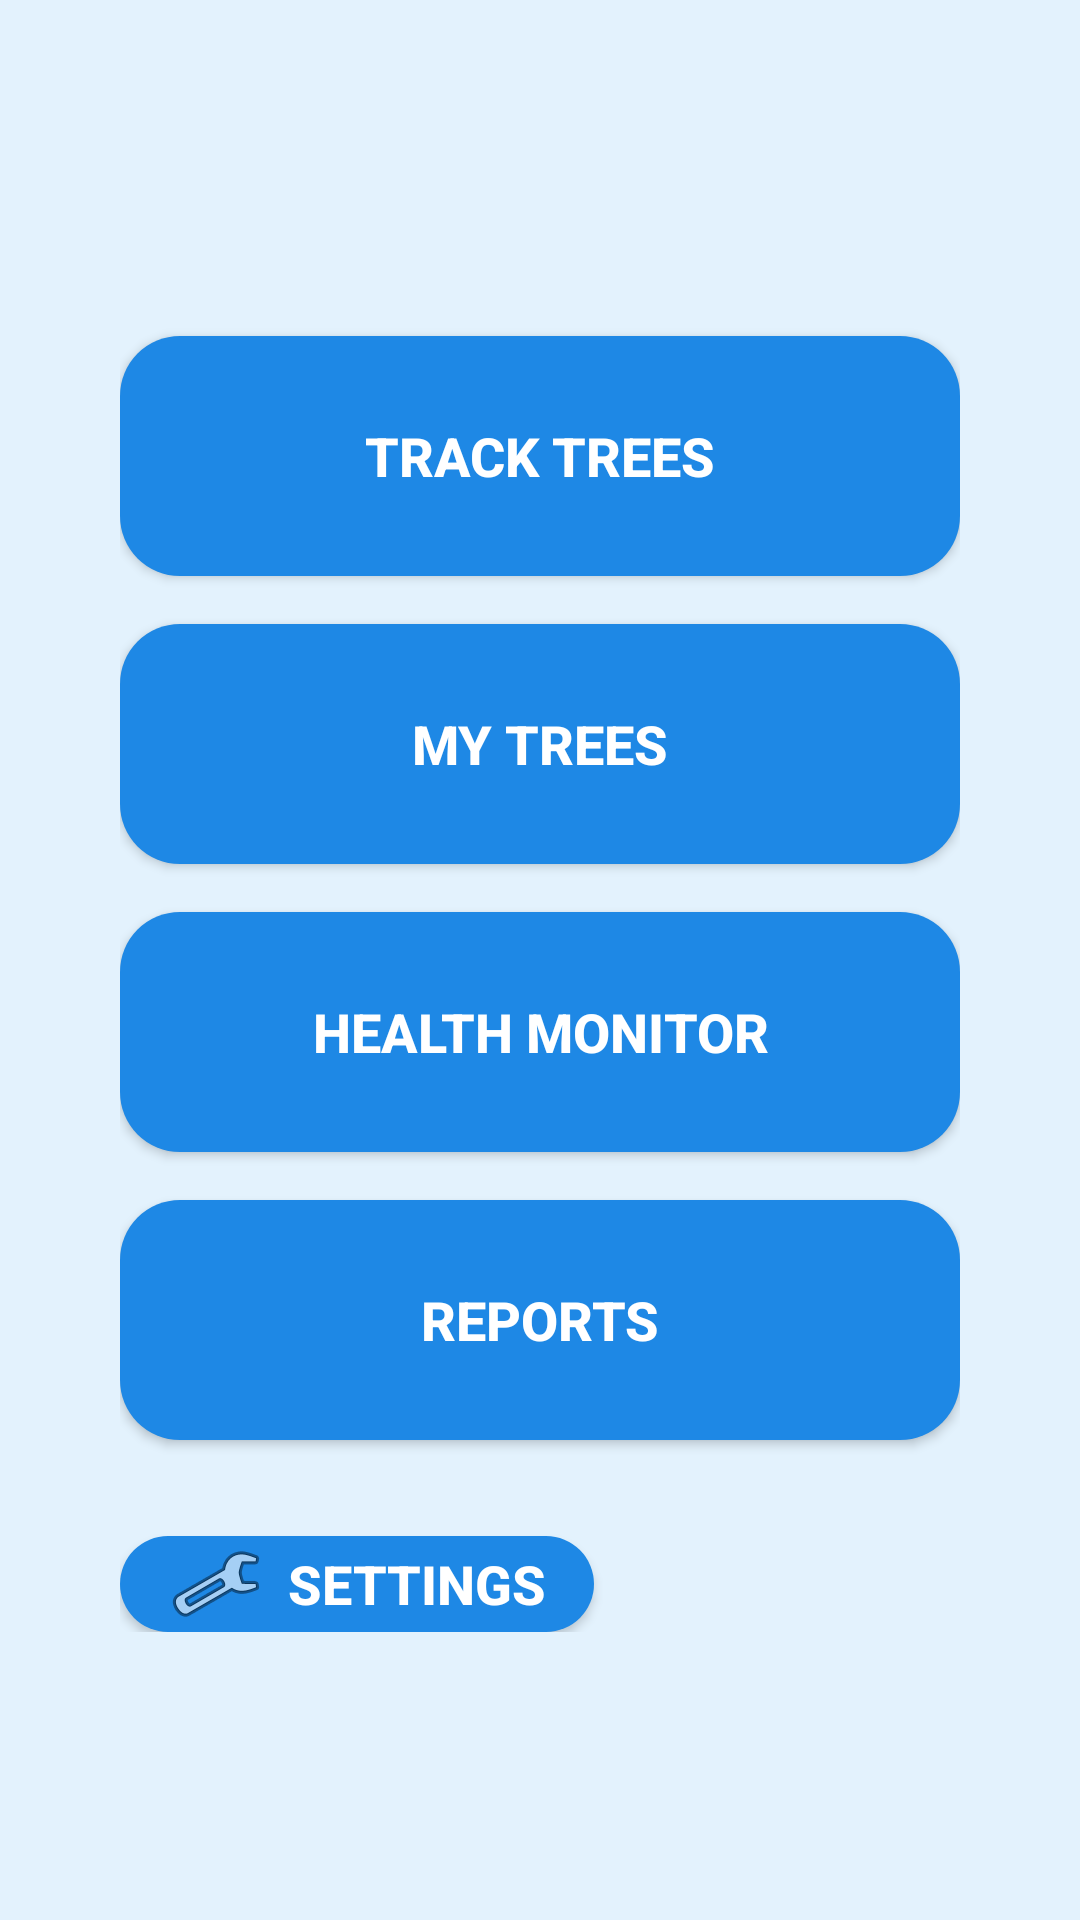

Layout XML and referenced resources for this Android screen:
<!-- AndroidManifest.xml: activity theme Theme.TreeTrack.AppCompat -->
<!-- res/layout/activity_dashboard.xml -->
<?xml version="1.0" encoding="utf-8"?>
<androidx.constraintlayout.widget.ConstraintLayout
    xmlns:android="http://schemas.android.com/apk/res/android"
    xmlns:app="http://schemas.android.com/apk/res-auto"
    xmlns:tools="http://schemas.android.com/tools"
    android:id="@+id/dashboardactivityLayout"
    android:layout_width="match_parent"
    android:layout_height="match_parent"
    android:background="@color/outline_blue"
    android:padding="16dp"
    tools:context=".DashboardActivity">

    
    <LinearLayout
        android:id="@+id/buttonContainer"
        android:orientation="vertical"
        android:layout_width="0dp"
        android:layout_height="wrap_content"
        android:layout_marginHorizontal="24dp"
        app:layout_constraintTop_toTopOf="parent"
        app:layout_constraintBottom_toBottomOf="parent"
        app:layout_constraintStart_toStartOf="parent"
        app:layout_constraintEnd_toEndOf="parent">

        <Button
            android:id="@+id/btnTrackTrees"
            style="@style/DashboardButtonStyle"
            android:text="Track Trees" />

        <Button
            android:id="@+id/btnMyTrees"
            style="@style/DashboardButtonStyle"
            android:text="My Trees" />

        <Button
            android:id="@+id/btnHealthMonitor"
            style="@style/DashboardButtonStyle"
            android:text="Health Monitor" />

        <Button
            android:id="@+id/btnReports"
            style="@style/DashboardButtonStyle"
            android:text="Reports" />

        <Button
            android:id="@+id/btnSettings"
            style="@style/DashboardButtonStyle"
            android:text="Settings"
            android:drawableStart="@android:drawable/ic_menu_preferences"
            android:drawablePadding="8dp"
            android:paddingStart="16dp"
            android:paddingEnd="16dp"
            android:gravity="center_vertical|start"
            android:layout_marginTop="32dp"
            android:layout_width="wrap_content"
            android:layout_height="wrap_content"
            android:minWidth="0dp"
            android:minHeight="0dp"
            />

    </LinearLayout>

    
</androidx.constraintlayout.widget.ConstraintLayout>
<!-- resources referenced by this layout -->
<resources>
  <color name="outline_blue">#E3F2FD</color>
  <style name="DashboardButtonStyle">
          <item name="android:layout_width">match_parent</item>
          <item name="android:layout_height">80dp</item>
          <item name="android:layout_marginTop">16dp</item>
          <item name="android:background">@drawable/square_button</item>
          <item name="android:textColor">@android:color/white</item>
          <item name="android:textStyle">bold</item>
          <item name="android:textSize">18sp</item>
          <item name="android:gravity">center</item>
      </style>
  <style name="Theme.TreeTrack.AppCompat" parent="Theme.AppCompat.Light.NoActionBar">
          
          <item name="colorPrimary">@color/purple_500</item>
          <item name="colorPrimaryDark">@color/purple_700</item>
          <item name="colorAccent">@color/teal_200</item>
      </style>
  <!-- drawable square_button (drawable) -->
  <?xml version="1.0" encoding="utf-8"?>
  <ripple xmlns:android="http://schemas.android.com/apk/res/android"
      android:color="@color/ripple_blue">
      <item>
          <shape android:shape="rectangle">
              <solid android:color="@color/button_blue" />
              <corners android:radius="20dp" />
          </shape>
      </item>
  </ripple>
  <color name="purple_500">#FF6200EE</color>
  <color name="purple_700">#FF3700B3</color>
  <color name="teal_200">#FF03DAC5</color>
  <color name="ripple_blue">#661E88E5</color>
  <color name="button_blue">#1E88E5</color>
</resources>
